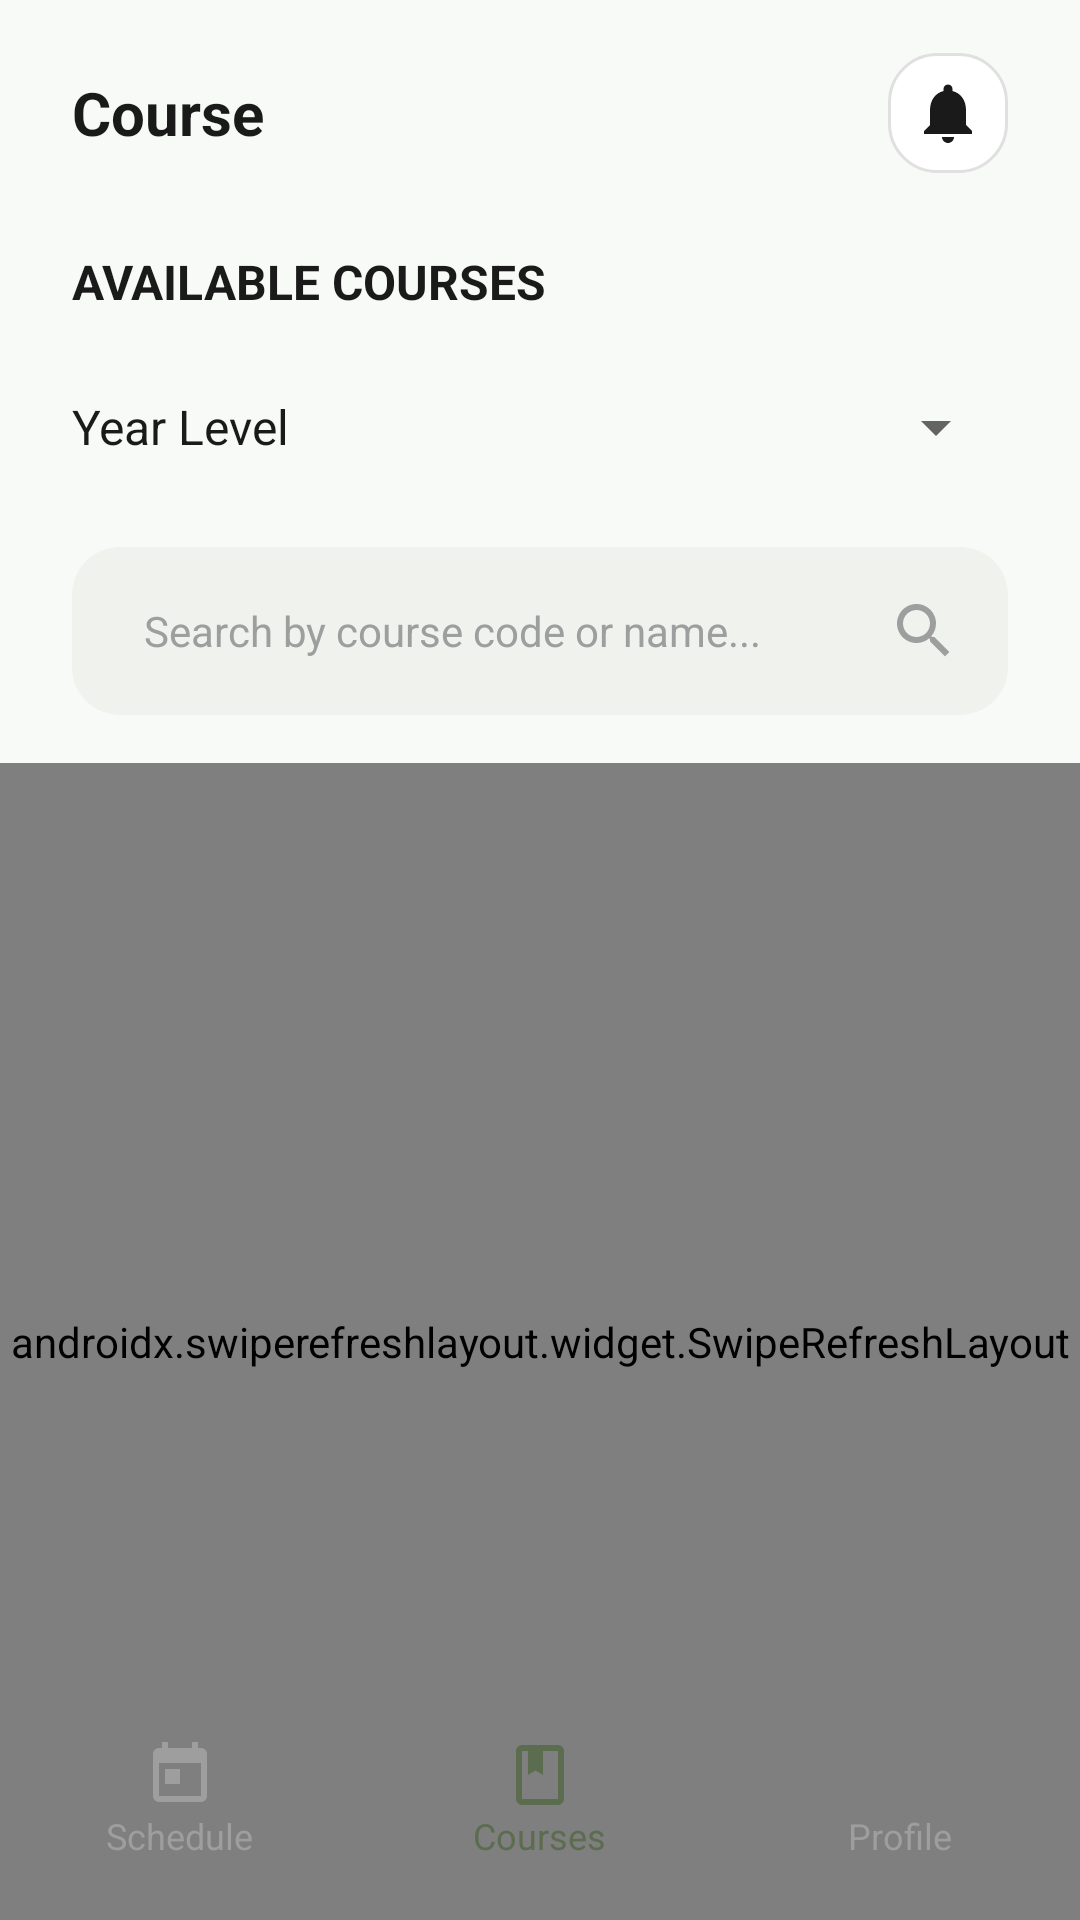

Reconstruct the res/layout file that produces this screen, plus the resources it refers to.
<!-- AndroidManifest.xml: application theme Theme.VETSCHED -->
<!-- res/layout/fragment_courses.xml -->
<?xml version="1.0" encoding="utf-8"?>
<androidx.constraintlayout.widget.ConstraintLayout xmlns:android="http://schemas.android.com/apk/res/android"
    xmlns:app="http://schemas.android.com/apk/res-auto"
    xmlns:tools="http://schemas.android.com/tools"
    android:layout_width="match_parent"
    android:layout_height="match_parent"
    android:background="@color/vetsched_background">

    <TextView
        android:id="@+id/tvHeaderTitle"
        android:layout_width="wrap_content"
        android:layout_height="wrap_content"
        android:layout_marginStart="24dp"
        android:layout_marginTop="24dp"
        android:text="Course"
        android:textColor="@color/vetsched_text_primary"
        android:textSize="20sp"
        android:textStyle="bold"
        app:layout_constraintStart_toStartOf="parent"
        app:layout_constraintTop_toTopOf="parent" />

    <ImageView
        android:id="@+id/ivNotification"
        android:layout_width="40dp"
        android:layout_height="40dp"
        android:layout_marginEnd="24dp"
        android:background="@drawable/bg_date_unselected"
        android:padding="8dp"
        android:src="@drawable/ic_bell"
        app:layout_constraintBottom_toBottomOf="@id/tvHeaderTitle"
        app:layout_constraintEnd_toEndOf="parent"
        app:layout_constraintTop_toTopOf="@id/tvHeaderTitle"
        app:tint="@color/vetsched_text_primary" />

    <View
        android:id="@+id/viewNotificationIndicator"
        android:layout_width="12dp"
        android:layout_height="12dp"
        android:layout_marginTop="1dp"
        android:layout_marginEnd="1dp"
        android:background="@drawable/bg_notification_dot"
        android:contentDescription="Unread notifications"
        android:visibility="gone"
        app:layout_constraintEnd_toEndOf="@id/ivNotification"
        app:layout_constraintTop_toTopOf="@id/ivNotification"
        tools:visibility="visible" />

    <TextView
        android:id="@+id/tvAvailableCourses"
        android:layout_width="0dp"
        android:layout_height="wrap_content"
        android:layout_marginStart="24dp"
        android:layout_marginTop="32dp"
        android:layout_marginEnd="8dp"
        android:text="AVAILABLE COURSES"
        android:textColor="@color/vetsched_text_primary"
        android:textSize="16sp"
        android:textStyle="bold"
        app:layout_constraintEnd_toStartOf="@id/tvFoundCount"
        app:layout_constraintStart_toStartOf="parent"
        app:layout_constraintTop_toBottomOf="@id/tvHeaderTitle" />

    <TextView
        android:id="@+id/tvFoundCount"
        android:layout_width="wrap_content"
        android:layout_height="wrap_content"
        android:layout_marginEnd="24dp"
        android:background="@drawable/bg_found_badge"
        android:paddingHorizontal="10dp"
        android:paddingVertical="5dp"
        android:text=""
        android:textColor="#757575"
        android:textSize="11sp"
        app:layout_constraintEnd_toEndOf="parent"
        app:layout_constraintBottom_toBottomOf="@id/tvAvailableCourses"
        app:layout_constraintTop_toTopOf="@id/tvAvailableCourses"
        tools:text="7 courses - Year 4" />

    <LinearLayout
        android:id="@+id/yearLevelRow"
        android:layout_width="0dp"
        android:layout_height="56dp"
        android:layout_marginHorizontal="24dp"
        android:layout_marginTop="8dp"
        android:gravity="center_vertical"
        android:orientation="horizontal"
        app:layout_constraintEnd_toEndOf="parent"
        app:layout_constraintStart_toStartOf="parent"
        app:layout_constraintTop_toBottomOf="@id/tvFoundCount">

        <TextView
            android:id="@+id/tvYearLevelLabel"
            android:layout_width="0dp"
            android:layout_height="match_parent"
            android:layout_weight="1"
            android:gravity="center_vertical"
            android:text="@string/year_level"
            android:textColor="@color/vetsched_text_primary"
            android:textSize="16sp" />

        <Spinner
            android:id="@+id/spinnerYearLevel"
            android:layout_width="wrap_content"
            android:layout_height="48dp"
            android:gravity="center_vertical"
            android:contentDescription="@string/select_year_level"
            android:minWidth="152dp"
            android:spinnerMode="dropdown" />
    </LinearLayout>

    <androidx.constraintlayout.widget.ConstraintLayout
        android:id="@+id/searchBar"
        android:layout_width="0dp"
        android:layout_height="56dp"
        android:layout_marginHorizontal="24dp"
        android:layout_marginTop="12dp"
        android:background="@drawable/bg_field_rounded"
        app:layout_constraintEnd_toEndOf="parent"
        app:layout_constraintStart_toStartOf="parent"
        app:layout_constraintTop_toBottomOf="@id/yearLevelRow">

        <EditText
            android:id="@+id/etSearch"
            android:layout_width="0dp"
            android:layout_height="match_parent"
            android:layout_marginStart="24dp"
            android:background="@null"
            android:hint="Search by course code or name..."
            android:inputType="text"
            android:textColor="@color/vetsched_text_primary"
            android:textColorHint="@color/vetsched_text_hint"
            android:textSize="14sp"
            app:layout_constraintEnd_toStartOf="@id/ivSearchIcon"
            app:layout_constraintStart_toStartOf="parent" />

        <ImageView
            android:id="@+id/ivSearchIcon"
            android:layout_width="24dp"
            android:layout_height="24dp"
            android:layout_marginEnd="16dp"
            android:src="@drawable/ic_search"
            app:layout_constraintBottom_toBottomOf="parent"
            app:layout_constraintEnd_toEndOf="parent"
            app:layout_constraintTop_toTopOf="parent" />

    </androidx.constraintlayout.widget.ConstraintLayout>

    <androidx.swiperefreshlayout.widget.SwipeRefreshLayout
        android:id="@+id/swipeRefresh"
        android:layout_width="match_parent"
        android:layout_height="0dp"
        android:layout_marginTop="16dp"
        app:layout_constraintBottom_toBottomOf="parent"
        app:layout_constraintTop_toBottomOf="@id/searchBar">

        <androidx.recyclerview.widget.RecyclerView
            android:id="@+id/rvCourses"
            android:layout_width="match_parent"
            android:layout_height="match_parent"
            android:clipToPadding="false"
            android:paddingBottom="100dp"
            tools:listitem="@layout/item_course" />

    </androidx.swiperefreshlayout.widget.SwipeRefreshLayout>

    <TextView
        android:id="@+id/tvEmptyState"
        android:layout_width="wrap_content"
        android:layout_height="wrap_content"
        android:text="No subjects available"
        android:textColor="@color/vetsched_text_hint"
        android:textSize="16sp"
        android:visibility="gone"
        app:layout_constraintBottom_toBottomOf="parent"
        app:layout_constraintEnd_toEndOf="parent"
        app:layout_constraintStart_toStartOf="parent"
        app:layout_constraintTop_toBottomOf="@id/searchBar"
        app:layout_constraintVertical_bias="0.3" />

    <androidx.constraintlayout.widget.ConstraintLayout
        android:id="@+id/bottomNav"
        android:layout_width="match_parent"
        android:layout_height="80dp"
        android:background="@drawable/bg_bottom_nav"
        android:elevation="8dp"
        app:layout_constraintBottom_toBottomOf="parent">

        <LinearLayout
            android:layout_width="match_parent"
            android:layout_height="match_parent"
            android:orientation="horizontal">

            <LinearLayout
                android:id="@+id/btnSchedule"
                android:layout_width="0dp"
                android:layout_height="match_parent"
                android:layout_weight="1"
                android:gravity="center"
                android:orientation="vertical">

                <ImageView
                    android:layout_width="24dp"
                    android:layout_height="24dp"
                    android:src="@drawable/ic_schedule"
                    app:tint="@color/vetsched_text_hint" />

                <TextView
                    android:layout_width="wrap_content"
                    android:layout_height="wrap_content"
                    android:text="Schedule"
                    android:textColor="@color/vetsched_text_hint"
                    android:textSize="12sp" />
            </LinearLayout>

            <LinearLayout
                android:id="@+id/btnCourses"
                android:layout_width="0dp"
                android:layout_height="match_parent"
                android:layout_weight="1"
                android:gravity="center"
                android:orientation="vertical">

                <ImageView
                    android:layout_width="24dp"
                    android:layout_height="24dp"
                    android:src="@drawable/ic_courses"
                    app:tint="@color/vetsched_primary" />

                <TextView
                    android:layout_width="wrap_content"
                    android:layout_height="wrap_content"
                    android:text="Courses"
                    android:textColor="@color/vetsched_primary"
                    android:textSize="12sp" />
            </LinearLayout>

            <LinearLayout
                android:id="@+id/btnProfile"
                android:layout_width="0dp"
                android:layout_height="match_parent"
                android:layout_weight="1"
                android:gravity="center"
                android:orientation="vertical">

                <ImageView
                    android:layout_width="24dp"
                    android:layout_height="24dp"
                    android:src="@drawable/ic_profile"
                    app:tint="@color/vetsched_text_hint" />

                <TextView
                    android:layout_width="wrap_content"
                    android:layout_height="wrap_content"
                    android:text="Profile"
                    android:textColor="@color/vetsched_text_hint"
                    android:textSize="12sp" />
            </LinearLayout>

        </LinearLayout>

    </androidx.constraintlayout.widget.ConstraintLayout>

</androidx.constraintlayout.widget.ConstraintLayout>
<!-- res/layout/item_course.xml (included above) -->
<?xml version="1.0" encoding="utf-8"?>
<androidx.cardview.widget.CardView xmlns:android="http://schemas.android.com/apk/res/android"
    xmlns:app="http://schemas.android.com/apk/res-auto"
    xmlns:tools="http://schemas.android.com/tools"
    android:layout_width="match_parent"
    android:layout_height="wrap_content"
    android:layout_marginHorizontal="24dp"
    android:layout_marginVertical="8dp"
    app:cardBackgroundColor="@color/white"
    app:cardCornerRadius="24dp"
    app:cardElevation="2dp">

    <LinearLayout
        android:layout_width="match_parent"
        android:layout_height="wrap_content"
        android:orientation="vertical">

        <androidx.constraintlayout.widget.ConstraintLayout
            android:id="@+id/courseHeader"
            android:layout_width="match_parent"
            android:layout_height="wrap_content"
            android:background="?attr/selectableItemBackground"
            android:clickable="true"
            android:focusable="true"
            android:padding="20dp">

            <TextView
                android:id="@+id/tvCourseCode"
                android:layout_width="0dp"
                android:layout_height="wrap_content"
                android:layout_marginEnd="8dp"
                android:ellipsize="end"
                android:maxLines="1"
                android:text="VETMED* 101"
                android:textColor="@color/vetsched_text_primary"
                android:textSize="18sp"
                android:textStyle="bold"
                app:layout_constraintEnd_toStartOf="@id/tvSectionCount"
                app:layout_constraintStart_toStartOf="parent"
                app:layout_constraintTop_toTopOf="parent" />

            <TextView
                android:id="@+id/tvSectionCount"
                android:layout_width="wrap_content"
                android:layout_height="wrap_content"
                android:text="2 sections"
                android:textColor="@color/vetsched_text_primary"
                android:textSize="14sp"
                app:layout_constraintBottom_toBottomOf="@id/tvCourseCode"
                app:layout_constraintEnd_toEndOf="parent"
                app:layout_constraintTop_toTopOf="@id/tvCourseCode" />

            <TextView
                android:id="@+id/tvCourseNameMasked"
                android:layout_width="0dp"
                android:layout_height="wrap_content"
                android:layout_marginTop="4dp"
                android:layout_marginBottom="20dp"
                android:text="**************************"
                android:textColor="@color/vetsched_text_hint"
                android:textSize="14sp"
                app:layout_constraintBottom_toBottomOf="parent"
                app:layout_constraintEnd_toEndOf="parent"
                app:layout_constraintStart_toStartOf="parent"
                app:layout_constraintTop_toBottomOf="@id/tvCourseCode" />

        </androidx.constraintlayout.widget.ConstraintLayout>

        <LinearLayout
            android:id="@+id/layoutSections"
            android:layout_width="match_parent"
            android:layout_height="wrap_content"
            android:background="#EBEBEB"
            android:orientation="vertical"
            android:padding="20dp"
            android:visibility="gone"
            tools:visibility="visible">

            <TextView
                android:id="@+id/tvNoSections"
                android:layout_width="match_parent"
                android:layout_height="wrap_content"
                android:lineSpacingExtra="2dp"
                android:text="@string/no_sections_available"
                android:textColor="@color/vetsched_text_hint"
                android:textSize="14sp"
                android:visibility="gone" />

            <LinearLayout
                android:id="@+id/containerSections"
                android:layout_width="match_parent"
                android:layout_height="wrap_content"
                android:orientation="vertical" />

        </LinearLayout>

    </LinearLayout>

</androidx.cardview.widget.CardView>
<!-- resources referenced by this layout -->
<resources>
  <color name="vetsched_background">#F8FAF7</color>
  <color name="vetsched_primary">#5C6D4F</color>
  <color name="vetsched_text_hint">#9E9E9E</color>
  <color name="vetsched_text_primary">#1A1A1A</color>
  <color name="white">#FFFFFFFF</color>
  <!-- drawable bg_date_unselected (drawable) -->
  <?xml version="1.0" encoding="utf-8"?>
  <shape xmlns:android="http://schemas.android.com/apk/res/android">
      <solid android:color="@color/white" />
      <stroke android:width="1dp" android:color="#E0E0E0" />
      <corners android:radius="16dp" />
  </shape>
  <!-- drawable bg_field_rounded (drawable) -->
  <?xml version="1.0" encoding="utf-8"?>
  <shape xmlns:android="http://schemas.android.com/apk/res/android">
      <solid android:color="@color/vetsched_field_bg" />
      <corners android:radius="16dp" />
  </shape>
  <!-- drawable bg_notification_dot (drawable) -->
  <?xml version="1.0" encoding="utf-8"?>
  <shape xmlns:android="http://schemas.android.com/apk/res/android"
      android:shape="oval">
      <solid android:color="@color/vetsched_warning" />
      <stroke
          android:width="2dp"
          android:color="@color/vetsched_background" />
  </shape>
  <!-- drawable ic_bell (drawable) -->
  <vector xmlns:android="http://schemas.android.com/apk/res/android"
      android:width="24dp"
      android:height="24dp"
      android:viewportWidth="24"
      android:viewportHeight="24">
      <path
          android:fillColor="#000000"
          android:pathData="M12,22c1.1,0 2,-0.9 2,-2h-4c0,1.1 0.9,2 2,2zM18,16v-5c0,-3.07 -1.63,-5.64 -4.5,-6.32L13.5,4c0,-0.83 -0.67,-1.5 -1.5,-1.5s-1.5,0.67 -1.5,1.5v0.68C7.64,5.36 6,7.92 6,11v5l-2,2v1h16v-1l-2,-2z" />
  </vector>
  <!-- drawable ic_courses (drawable) -->
  <vector xmlns:android="http://schemas.android.com/apk/res/android"
      android:width="24dp"
      android:height="24dp"
      android:viewportWidth="24"
      android:viewportHeight="24">
      <path
          android:fillColor="#9E9E9E"
          android:pathData="M18,2L6,2c-1.1,0 -2,0.9 -2,2v16c0,1.1 0.9,2 2,2h12c1.1,0 2,-0.9 2,-2L20,4c0,-1.1 -0.9,-2 -2,-2zM18,20L6,20L6,4h2v8l2.5,-1.5L13,12L13,4h5v16z" />
  </vector>
  <!-- drawable ic_schedule (drawable) -->
  <vector xmlns:android="http://schemas.android.com/apk/res/android"
      android:width="24dp"
      android:height="24dp"
      android:viewportWidth="24"
      android:viewportHeight="24">
      <path
          android:fillColor="#5C6D4F"
          android:pathData="M19,3h-1L18,1h-2v2L8,3L8,1L6,1v2L5,3c-1.11,0 -1.99,0.9 -1.99,2L3,19c0,1.1 0.89,2 2,2h14c1.1,0 2,-0.9 2,-2L21,5c0,-1.1 -0.9,-2 -2,-2zM19,19L5,19L5,8h14v11zM7,10h5v5L7,15z" />
  </vector>
  <!-- drawable ic_search (drawable) -->
  <vector xmlns:android="http://schemas.android.com/apk/res/android"
      android:width="24dp"
      android:height="24dp"
      android:viewportWidth="24"
      android:viewportHeight="24">
      <path
          android:fillColor="#9E9E9E"
          android:pathData="M15.5,14h-0.79l-0.28,-0.27C15.41,12.59 16,11.11 16,9.5 16,5.91 13.09,3 9.5,3S3,5.91 3,9.5 5.91,16 9.5,16c1.61,0 3.09,-0.59 4.23,-1.57l0.27,0.28v0.79l5,4.99L20.49,19l-4.99,-5zM9.5,14C7.01,14 5,11.99 5,9.5S7.01,5 9.5,5 14,7.01 14,9.5 11.99,14 9.5,14z" />
  </vector>
  <string name="no_sections_available">No sections are currently available for this course. Please check back later.</string>
  <string name="select_year_level">Select Year Level</string>
  <string name="year_level">Year Level</string>
  <style name="Theme.VETSCHED" parent="Theme.MaterialComponents.Light.NoActionBar">
          <item name="colorPrimary">@color/vetsched_primary</item>
          <item name="android:statusBarColor">@color/vetsched_background</item>
          <item name="android:windowLightStatusBar">true</item>
      </style>
  <color name="vetsched_field_bg">#F0F2ED</color>
  <color name="vetsched_warning">#B3261E</color>
</resources>
